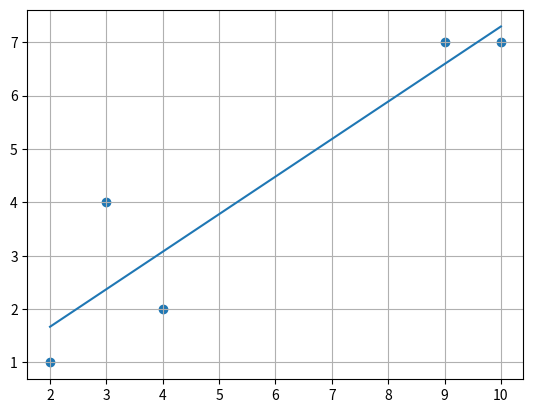

Source code (Python):
import matplotlib.pylab as plt
import numpy as np
# линейная регрессия
# t[y, x1] !!!
t = np.array([[1,2], [4,3], [2,4], [7,9], [7,10]])

plt.scatter(t[:,1], t[:,0])
y = t[:, 0]
x = t[:, 1]
X = np.copy(t)
X[:, 0] = np.ones(len(X[:, 0]))  # [1(w0), x1(w1)]!!!
step1 = X.T.dot(X)
step2 = np.linalg.inv(step1)
step3 = step2.dot(X.T)
b = step3.dot(y)
b0 = 0
yj = b[0] + b[1] * x + b0  # [1(w1), x1(w1)]!!!
plt.plot(x, yj)
plt.grid(True)
xn = 100
yn = b[0] + b[1] * xn + b0
print(X)
print(y)
print(b)
print(yj)
print(xn, '% 0.3f' % yn)

plt.show()
